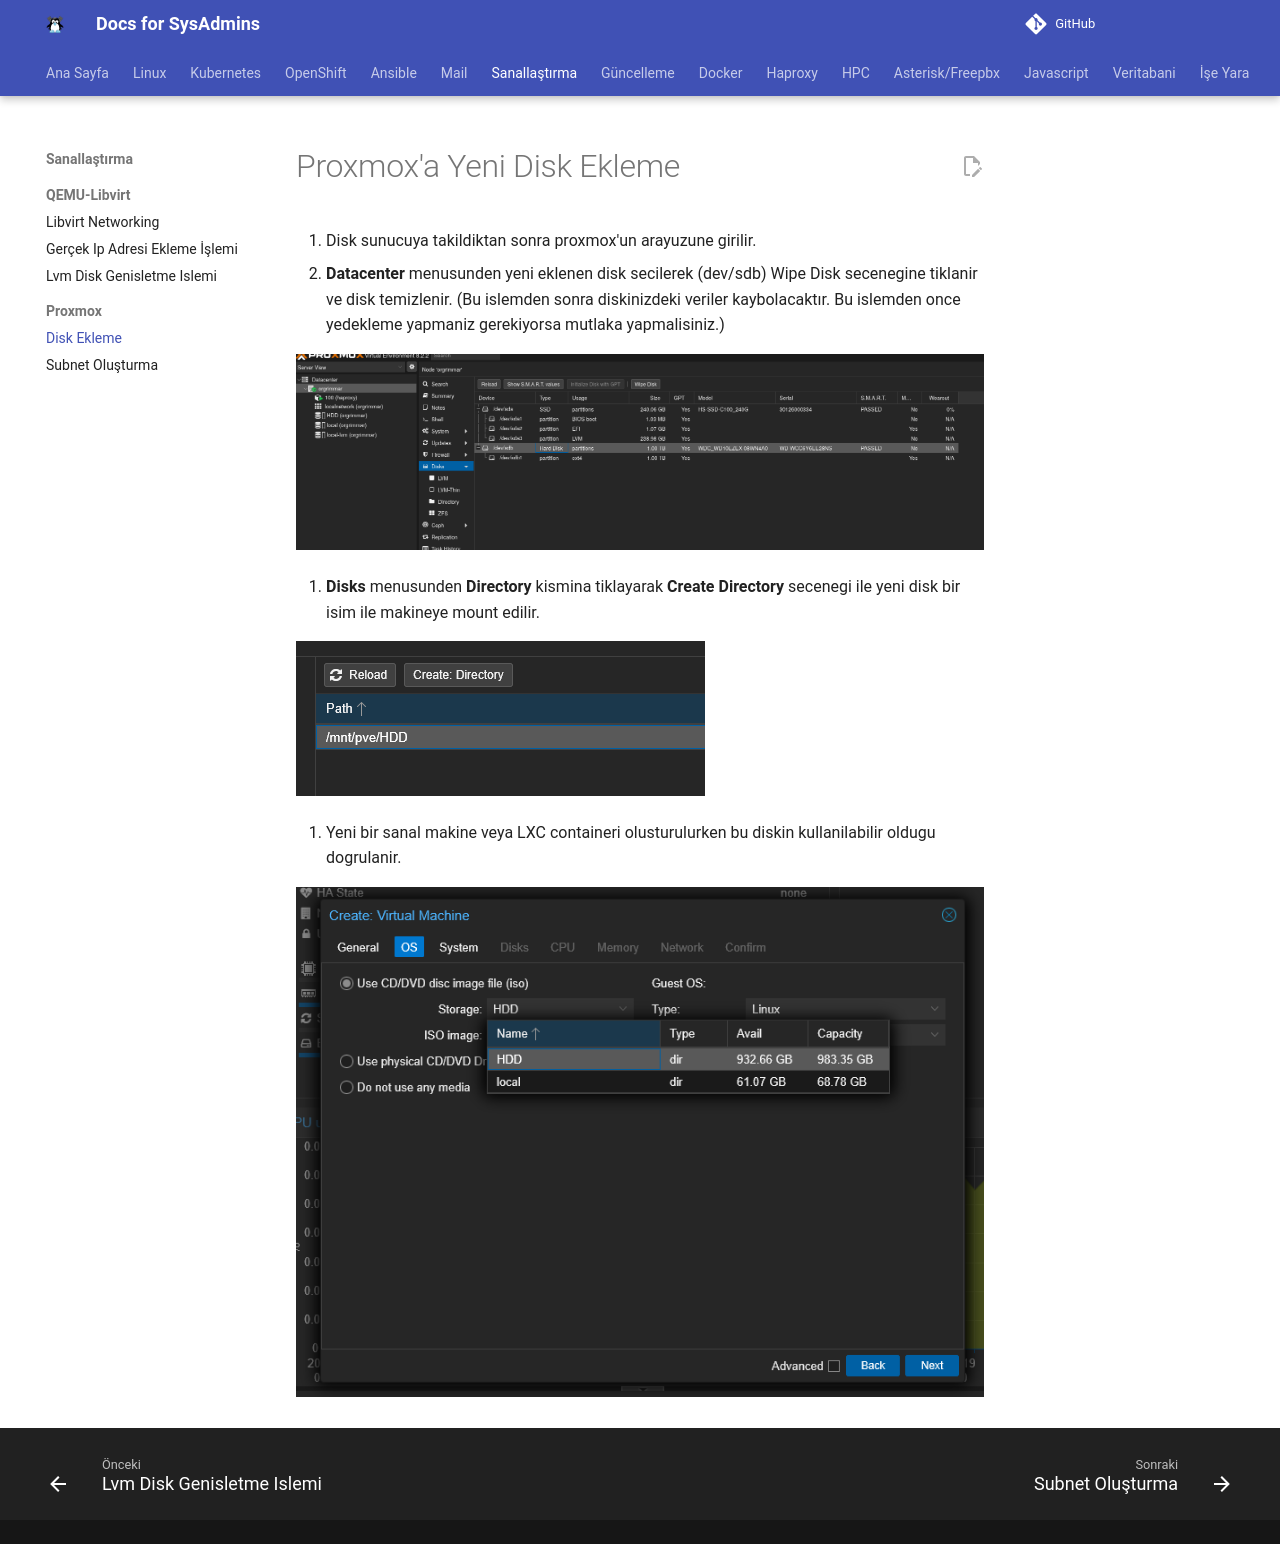

repository: berkbal/docs · page: sanallastirma/proxmox/disk-ekleme/index.html · generator: mkdocs

# Proxmox'a Yeni Disk Ekleme

1. Disk sunucuya takildiktan sonra proxmox'un arayuzune girilir.
2. **Datacenter** menusunden yeni eklenen disk secilerek (dev/sdb) Wipe Disk secenegine tiklanir ve disk temizlenir. (Bu islemden sonra diskinizdeki veriler kaybolacaktır. Bu islemden once yedekleme yapmaniz gerekiyorsa mutlaka yapmalisiniz.)

![alt text](proxmox-disk-menusu.png)

3. **Disks** menusunden **Directory** kismina tiklayarak **Create Directory** secenegi ile yeni disk bir isim ile makineye mount edilir.

![proxmox-directory-menusu](proxmox-directory-menusu.png)

4. Yeni bir sanal makine veya LXC containeri olusturulurken bu diskin kullanilabilir oldugu dogrulanir.

![alt text](image.png)
